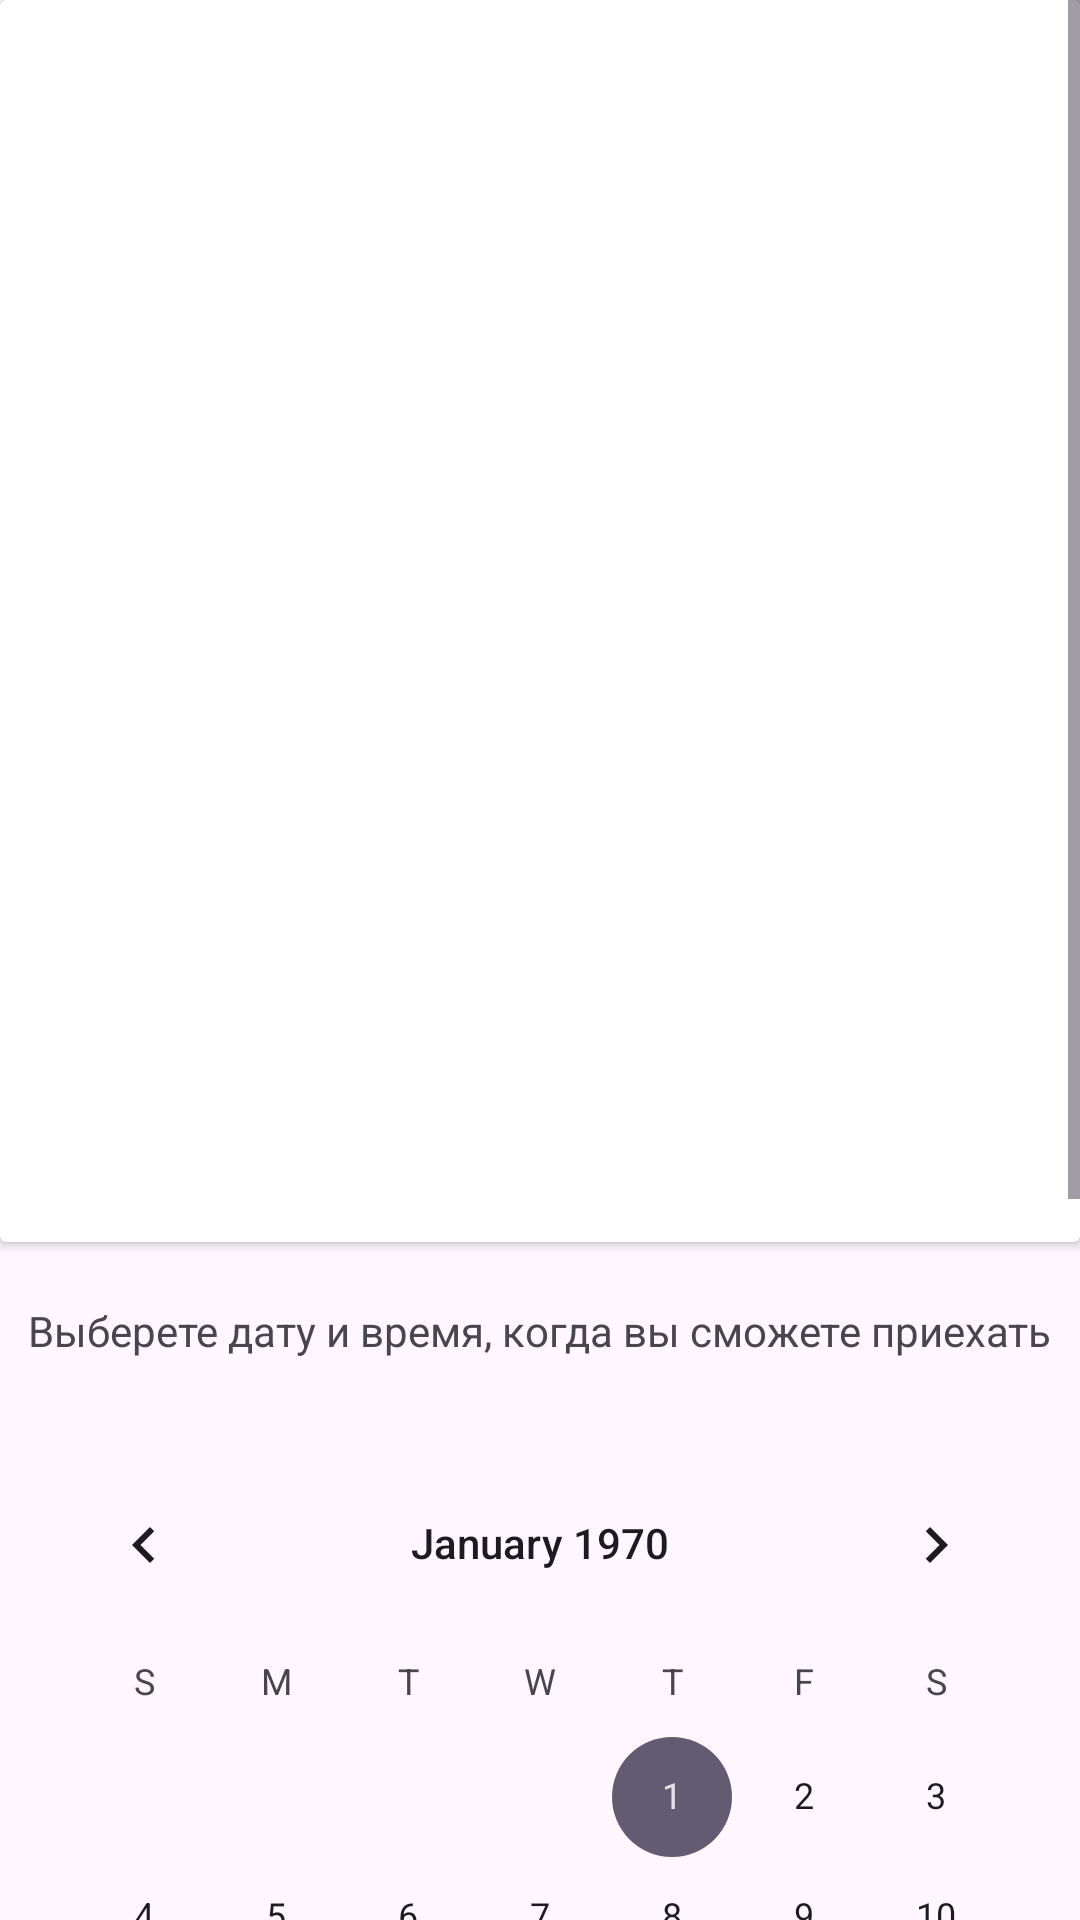

Write the Android layout XML for this screen, with the resource values it uses.
<!-- AndroidManifest.xml: application theme Theme.DogsForAll -->
<!-- res/layout/fragment_take.xml -->
<?xml version="1.0" encoding="utf-8"?>
<FrameLayout xmlns:android="http://schemas.android.com/apk/res/android"
    xmlns:app="http://schemas.android.com/apk/res-auto"
    xmlns:tools="http://schemas.android.com/tools"
    android:layout_width="match_parent"
    android:layout_height="match_parent"
    tools:context=".UI.LoginView.Take.Take">

    <ScrollView
        android:layout_width="match_parent"
        android:layout_height="match_parent">

        <androidx.constraintlayout.widget.ConstraintLayout
            android:layout_width="match_parent"
            android:layout_height="wrap_content">

            <Button
                android:id="@+id/take_but6"
                android:layout_width="267dp"
                android:layout_height="80dp"
                android:layout_marginTop="56dp"
                android:layout_marginBottom="70dp"
                android:backgroundTint="#41B22F"
                android:fontFamily="sans-serif-light"
                android:text="Забрать"
                android:textSize="24sp"
                app:cornerRadius="20dp"
                app:layout_constraintBottom_toBottomOf="parent"
                app:layout_constraintEnd_toEndOf="parent"
                app:layout_constraintStart_toStartOf="parent"
                app:layout_constraintTop_toBottomOf="@+id/calendarView" />

            <androidx.cardview.widget.CardView
                android:id="@+id/cardView8"
                android:layout_width="match_parent"
                android:layout_height="wrap_content"
                app:layout_constraintEnd_toEndOf="parent"
                app:layout_constraintStart_toStartOf="parent"
                app:layout_constraintTop_toTopOf="parent">

                <ImageView
                    android:id="@+id/imageView32"
                    android:layout_width="420dp"
                    android:layout_height="414dp"
                    android:scaleX="2"
                    android:scaleY="2"
                    tools:src="@tools:sample/avatars" />
            </androidx.cardview.widget.CardView>

            <TextView
                android:id="@+id/textView11"
                android:layout_width="wrap_content"
                android:layout_height="wrap_content"
                android:layout_marginTop="20dp"
                android:text="Выберете дату и время, когда вы сможете приехать"
                app:layout_constraintEnd_toEndOf="parent"
                app:layout_constraintHorizontal_bias="0.498"
                app:layout_constraintStart_toStartOf="parent"
                app:layout_constraintTop_toBottomOf="@+id/cardView8" />

            <CalendarView
                android:id="@+id/calendarView"
                android:layout_width="wrap_content"
                android:layout_height="wrap_content"
                android:layout_marginTop="28dp"
                app:layout_constraintEnd_toEndOf="parent"
                app:layout_constraintStart_toStartOf="parent"
                app:layout_constraintTop_toBottomOf="@+id/textView11" />
        </androidx.constraintlayout.widget.ConstraintLayout>
    </ScrollView>

</FrameLayout>
<!-- resources referenced by this layout -->
<resources>
  <style name="Theme.DogsForAll" parent="Base.Theme.DogsForAll" />
  <style name="Base.Theme.DogsForAll" parent="Theme.Material3.DayNight.NoActionBar">
          
          
      </style>
</resources>
